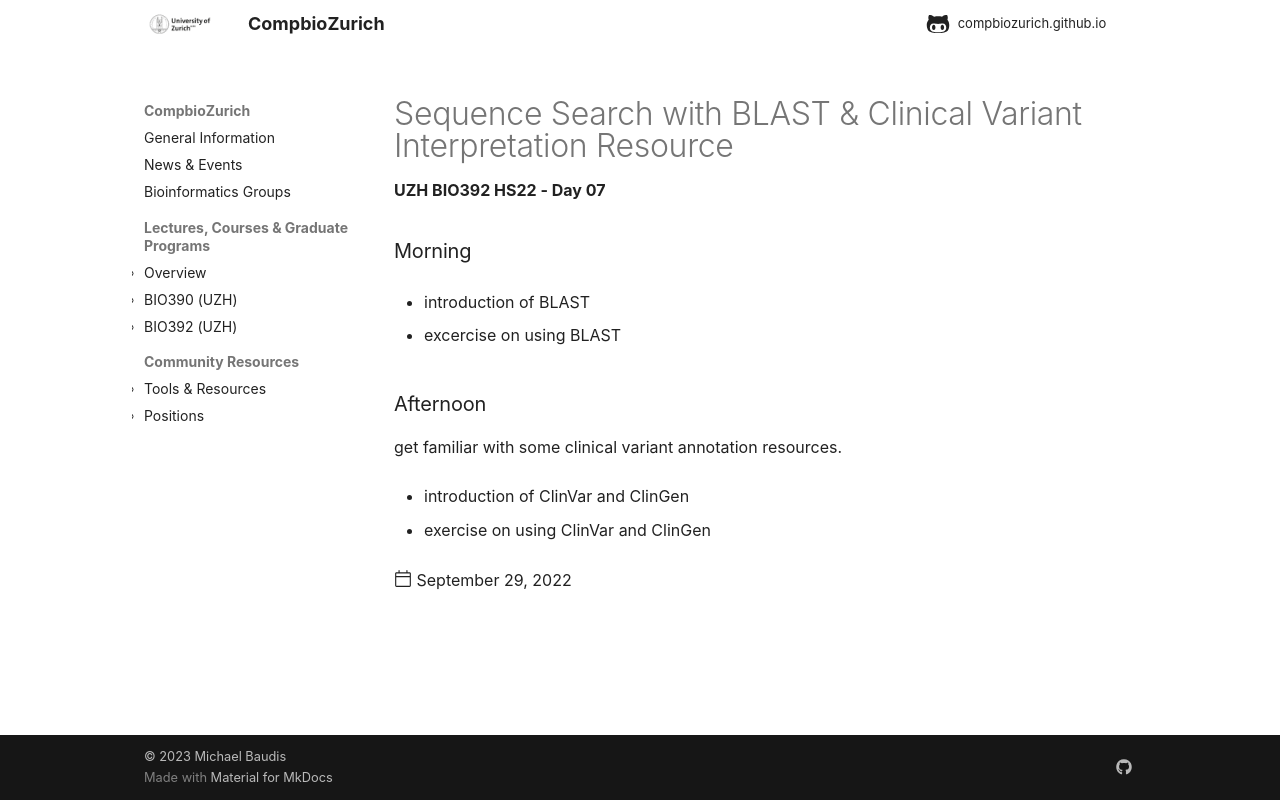

repository: compbiozurich/compbiozurich.github.io · page: teaching/UZH-BIO392/2022/2022-09-29-day-07/index.html · generator: mkdocs

---
template: post.html
title: 'Sequence Search with BLAST & Clinical Variant Interpretation Resource'
description: UZH BIO392 HS22 - Day 07
date: 2022-09-29
authors:
  - "@mbaudis"
pdf_file_name: 
links: []
---

### Morning 

* introduction of BLAST 

* excercise on using BLAST 

### Afternoon 

get familiar with some clinical variant annotation resources.

* introduction of ClinVar and ClinGen 

* exercise on using ClinVar and ClinGen 

<!--more-->
